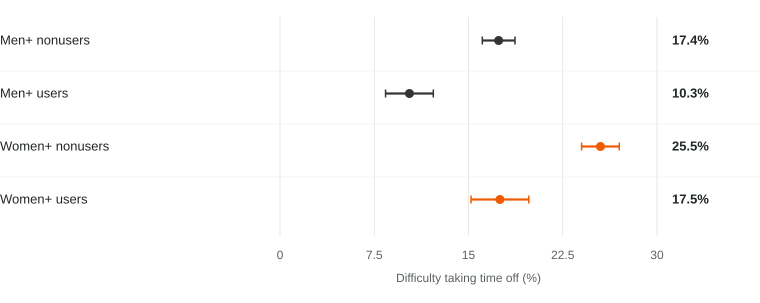

Source data for this figure (header and first rows):
section, label, group, value, low, high, n, quality, result_id
, Men+ nonusers, Men+, 17.4, 16.1, 18.7, 7993, A, difficult.raw.rate.0
, Men+ users, Men+, 10.3, 8.4, 12.2, 2224, A, difficult.raw.rate.1
, Women+ nonusers, Women+, 25.5, 24.0, 27.0, 8080, A, difficult.raw.rate.2
, Women+ users, Women+, 17.5, 15.2, 19.8, 2241, A, difficult.raw.rate.3
